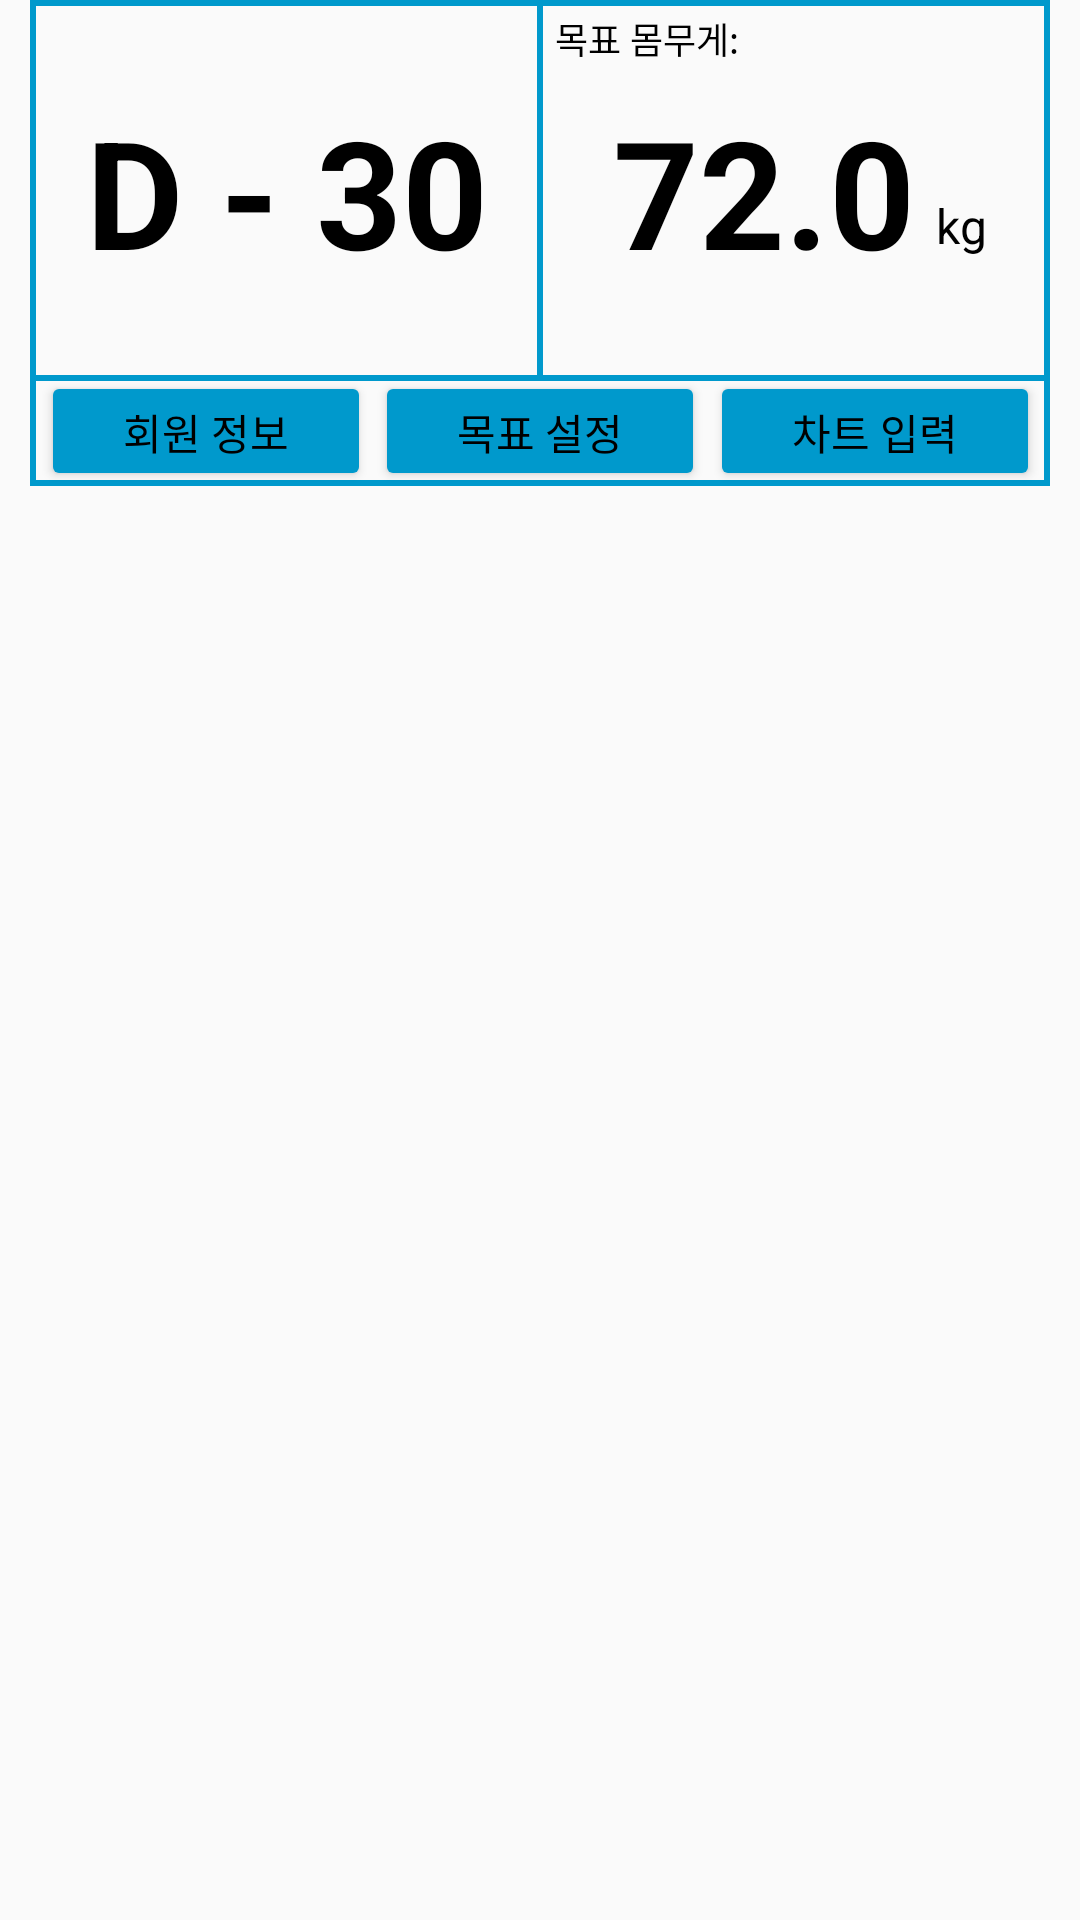

Reconstruct the res/layout file that produces this screen, plus the resources it refers to.
<!-- AndroidManifest.xml: application theme Theme.Diet_app01v -->
<!-- res/layout/home_display.xml -->
<?xml version="1.0" encoding="utf-8"?>
<androidx.constraintlayout.widget.ConstraintLayout xmlns:android="http://schemas.android.com/apk/res/android"
    xmlns:app="http://schemas.android.com/apk/res-auto"
    xmlns:tools="http://schemas.android.com/tools"
    android:layout_marginTop="20dp"
    android:layout_width="match_parent"
    android:layout_height="wrap_content">

    <View
        android:id="@+id/view7"
        android:layout_width="match_parent"
        android:layout_height="2dp"
        android:background="@color/blue_dark"
        android:layout_marginLeft="10dp"
        android:layout_marginRight="10dp"
        app:layout_constraintEnd_toEndOf="parent"
        app:layout_constraintStart_toStartOf="parent"
        app:layout_constraintTop_toTopOf="parent" />

    <View
        android:id="@+id/view6"
        android:layout_width="2dp"
        android:layout_height="125dp"
        android:layout_alignParentTop="true"
        android:layout_centerHorizontal="true"
        android:background="@color/blue_dark"
        app:layout_constraintEnd_toEndOf="parent"
        app:layout_constraintStart_toStartOf="parent"
        app:layout_constraintTop_toTopOf="parent" />

    <View
        android:id="@+id/view9"
        android:layout_width="2dp"
        android:layout_height="160dp"
        android:layout_alignParentTop="true"
        android:layout_marginRight="10dp"
        android:background="@color/blue_dark"
        app:layout_constraintEnd_toEndOf="parent"
        app:layout_constraintTop_toTopOf="parent" />

    <View
        android:id="@+id/view10"
        android:layout_width="2dp"
        android:layout_height="160dp"
        android:layout_alignParentTop="true"
        android:layout_alignParentEnd="true"
        android:layout_marginLeft="10dp"
        android:background="@color/blue_dark"
        app:layout_constraintStart_toStartOf="parent"
        app:layout_constraintTop_toTopOf="parent" />

    <View
        android:id="@+id/view8"
        android:layout_width="match_parent"
        android:layout_height="2dp"
        android:layout_marginTop="160dp"
        android:layout_marginLeft="10dp"
        android:layout_marginRight="10dp"
        android:background="@color/blue_dark"
        app:layout_constraintEnd_toEndOf="parent"
        app:layout_constraintStart_toStartOf="parent"
        app:layout_constraintTop_toTopOf="parent" />

    <View
        android:id="@+id/view5"
        android:layout_width="match_parent"
        android:layout_height="2dp"
        android:layout_marginLeft="10dp"
        android:layout_marginTop="125dp"
        android:layout_marginRight="10dp"
        android:background="@color/blue_dark"
        app:layout_constraintEnd_toEndOf="parent"
        app:layout_constraintStart_toStartOf="parent"
        app:layout_constraintTop_toTopOf="parent" />

    <TextView
        android:id="@+id/goal_day_home"
        android:layout_width="wrap_content"
        android:layout_height="wrap_content"
        android:text="D - 30"
        android:textSize="50dp"
        android:textStyle="bold"
        app:layout_constraintBottom_toBottomOf="@+id/view6"
        app:layout_constraintEnd_toStartOf="@+id/view6"
        app:layout_constraintStart_toEndOf="@+id/view10"
        app:layout_constraintTop_toBottomOf="@+id/view7" />

    <TextView
        android:id="@+id/textView3"
        android:layout_width="wrap_content"
        android:layout_height="wrap_content"
        android:layout_alignParentTop="true"
        android:layout_alignParentEnd="true"
        android:layout_marginTop="2dp"
        android:layout_marginLeft="4dp"
        android:text="목표 몸무게:"
        android:textSize="12dp"
        app:layout_constraintStart_toEndOf="@+id/view6"
        app:layout_constraintTop_toBottomOf="@+id/view7" />

    <TextView
        android:id="@+id/goal_weight_home"
        android:layout_width="wrap_content"
        android:layout_height="wrap_content"
        android:text="72.0"
        android:textSize="50dp"
        android:textStyle="bold"
        android:layout_marginRight="20dp"
        app:layout_constraintBottom_toBottomOf="@+id/view6"
        app:layout_constraintEnd_toStartOf="@+id/view9"
        app:layout_constraintStart_toEndOf="@+id/view6"
        app:layout_constraintTop_toBottomOf="@+id/view7" />

    <TextView
        android:id="@+id/textView4"
        android:layout_width="wrap_content"
        android:layout_height="wrap_content"
        android:layout_alignParentTop="true"
        android:layout_alignParentEnd="true"
        android:layout_marginLeft="7dp"
        android:layout_marginTop="34dp"
        android:text="kg"
        android:textSize="16dp"
        app:layout_constraintStart_toEndOf="@+id/goal_weight_home"
        app:layout_constraintTop_toTopOf="@+id/goal_weight_home" />

    <Button
        android:id="@+id/show_goal_btn"
        android:layout_width="110dp"
        android:layout_height="40dp"
        android:backgroundTint="@color/blue_dark"
        android:text="목표 설정"
        android:textColor="@color/black"
        app:layout_constraintBottom_toTopOf="@+id/view8"
        app:layout_constraintEnd_toStartOf="@+id/view9"
        app:layout_constraintStart_toEndOf="@+id/view10"
        app:layout_constraintTop_toBottomOf="@+id/view5" />

    <Button
        android:id="@+id/insert_btn"
        android:layout_width="110dp"
        android:layout_height="40dp"
        android:backgroundTint="@color/blue_dark"
        android:text="차트 입력"
        android:textColor="@color/black"
        app:layout_constraintBottom_toTopOf="@+id/view8"
        app:layout_constraintEnd_toStartOf="@+id/view9"
        app:layout_constraintStart_toEndOf="@+id/show_goal_btn"
        app:layout_constraintTop_toBottomOf="@+id/view5" />

    <Button
        android:id="@+id/account_btn"
        android:layout_width="110dp"
        android:layout_height="40dp"
        android:backgroundTint="@color/blue_dark"
        android:text="회원 정보"
        android:textColor="@color/black"
        app:layout_constraintBottom_toTopOf="@+id/view8"
        app:layout_constraintEnd_toStartOf="@+id/show_goal_btn"
        app:layout_constraintStart_toEndOf="@+id/view10"
        app:layout_constraintTop_toBottomOf="@+id/view5" />

</androidx.constraintlayout.widget.ConstraintLayout>
<!-- resources referenced by this layout -->
<resources>
  <color name="black">#FF000000</color>
  <color name="blue_dark">#FF0099CC</color>
  <style name="Theme.Diet_app01v" parent="Theme.AppCompat.Light.NoActionBar">
          
          <item name="colorPrimary">@color/purple_500</item>
          <item name="colorPrimaryVariant">@color/black</item>
          <item name="colorOnPrimary">@color/white</item>
          <item name="android:textColor">@color/black</item>
  
          
          <item name="colorSecondary">@color/blue_dark</item>
          <item name="colorSecondaryVariant">@color/teal_700</item>
          <item name="colorOnSecondary">@color/black</item>
          
          <item name="android:statusBarColor" tools:targetApi="l">?attr/colorPrimaryVariant</item>
          
      </style>
  <color name="purple_500">#FF6200EE</color>
  <color name="white">#FFFFFFFF</color>
  <color name="teal_700">#FF018786</color>
</resources>
